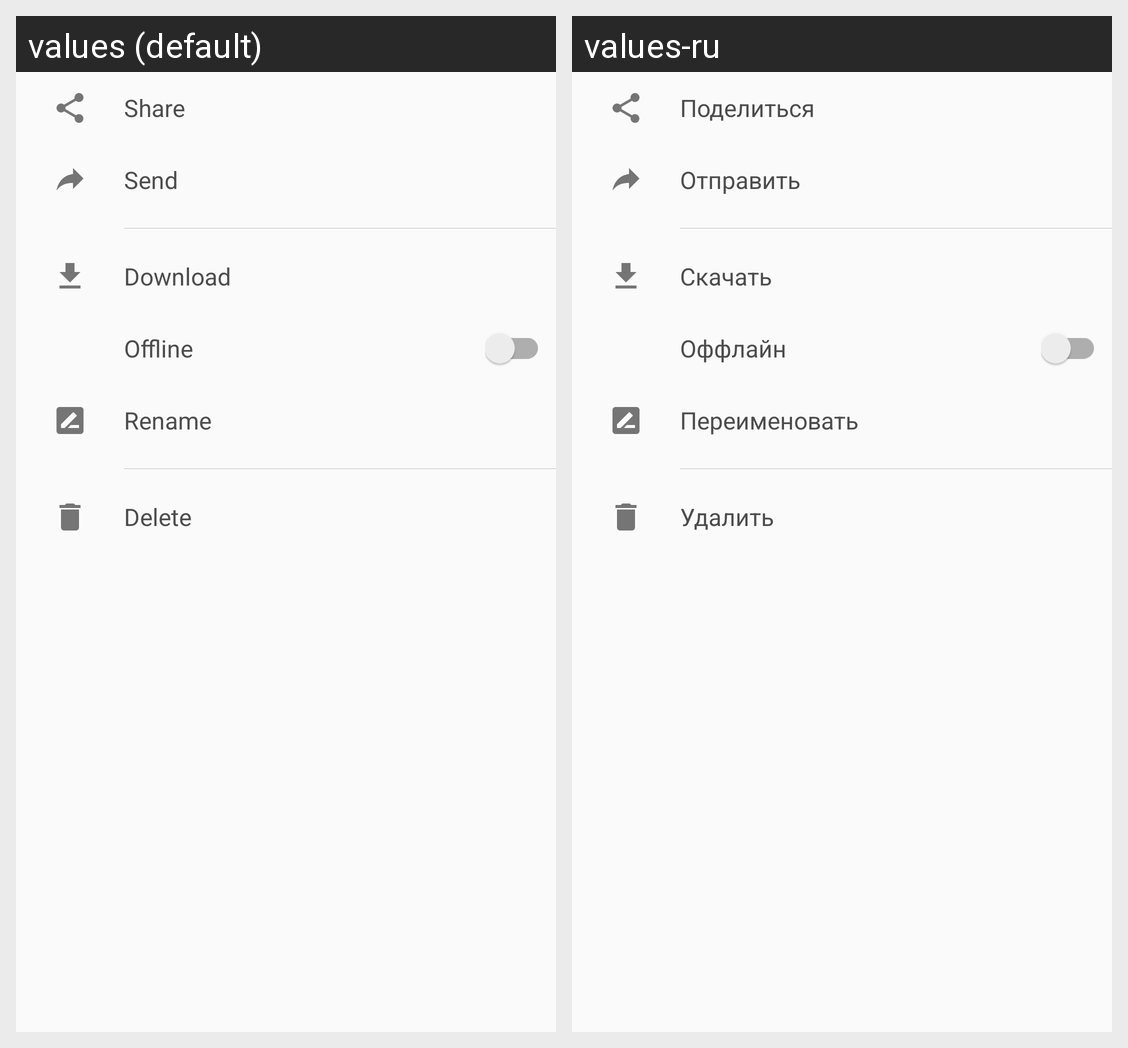

This grid shows one Android layout under two languages. Give, for every string resource on the screen, its name, the default text and each shown locale's text.
Android screen res/layout/dialog_bottom_body.xml rendered under 2 locales, left to right: values (default), values-ru. Device: Nexus 5 (rendered at 1080×1920; each locale shown at half size, 540×960, under a caption strip naming it); theme AppTheme.
Strings drawn on this screen, with the default value and each locale's value (text and hints the layout hard-codes, and strings that could not be matched under every locale, appear in the picture but are not listed):

share_external
  values: Share
  values-ru: Поделиться

send
  values: Send
  values-ru: Отправить

download
  values: Download
  values-ru: Скачать

available_offline
  values: Offline
  values-ru: Оффлайн

rename
  values: Rename
  values-ru: Переименовать

delete
  values: Delete
  values-ru: Удалить
